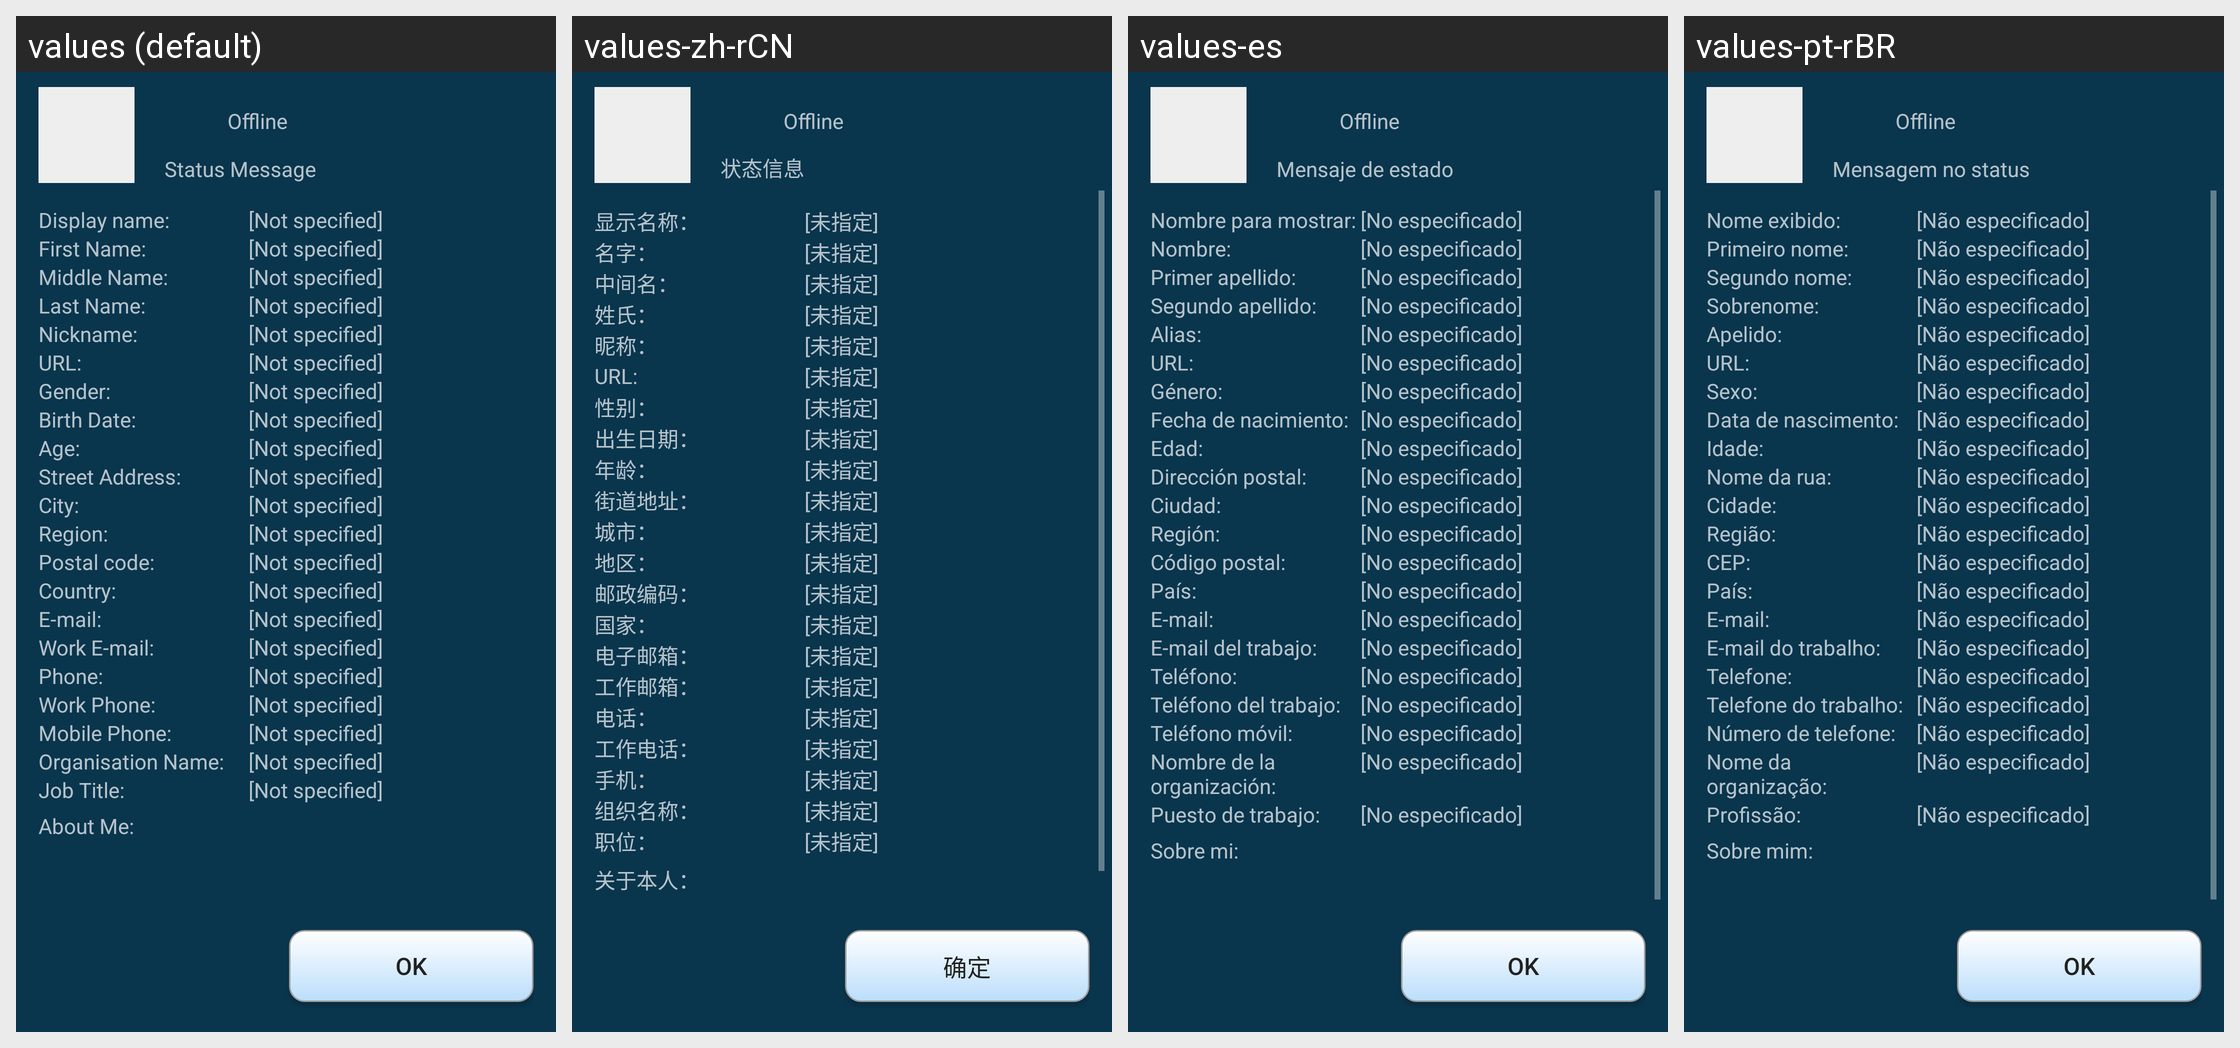

Here is an Android app screen in its default locale and in the app's own translations. Write out the translated-string differences for the strings that appear on this screen.
Android screen res/layout/contact_info.xml rendered under 4 locales, left to right: values (default), values-zh-rCN, values-es, values-pt-rBR. Device: Nexus 5 (rendered at 1080×1920; each locale shown at half size, 540×960, under a caption strip naming it); theme AppTheme.
Other locales in the repository, not shown: values-ar, values-de, values-fi, values-in, values-ru, values-sk.
Strings drawn on this screen, with the default value and each locale's value (text and hints the layout hard-codes, and strings that could not be matched under every locale, appear in the picture but are not listed):

contactinfo_status_message
  values: Status Message
  values-zh-rCN: 状态信息
  values-es: Mensaje de estado
  values-pt-rBR: Mensagem no status

accountinfo_display_name
  values: Display name:
  values-zh-rCN: 显示名称：
  values-es: Nombre para mostrar:
  values-pt-rBR: Nome exibido:

contactinfo_not_specified
  values: [Not specified]
  values-zh-rCN: [未指定]
  values-es: [No especificado]
  values-pt-rBR: [Não especificado]

accountinfo_first_name
  values: First Name:
  values-zh-rCN: 名字：
  values-es: Nombre:
  values-pt-rBR: Primeiro nome:

accountinfo_middle_name
  values: Middle Name:
  values-zh-rCN: 中间名：
  values-es: Primer apellido:
  values-pt-rBR: Segundo nome:

accountinfo_last_name
  values: Last Name:
  values-zh-rCN: 姓氏：
  values-es: Segundo apellido:
  values-pt-rBR: Sobrenome:

accountinfo_nickname
  values: Nickname:
  values-zh-rCN: 昵称：
  values-es: Alias:
  values-pt-rBR: Apelido:

contact_url
  values: URL:
  values-zh-rCN: URL:  [not translated; the default value is used]
  values-es: URL:  [not translated; the default value is used]
  values-pt-rBR: URL:  [not translated; the default value is used]

accountinfo_gender
  values: Gender:
  values-zh-rCN: 性别：
  values-es: Género:
  values-pt-rBR: Sexo:

accountinfo_birth_date
  values: Birth Date:
  values-zh-rCN: 出生日期：
  values-es: Fecha de nacimiento:
  values-pt-rBR: Data de nascimento:

accountinfo_age
  values: Age:
  values-zh-rCN: 年龄：
  values-es: Edad:
  values-pt-rBR: Idade:

accountinfo_street
  values: Street Address:
  values-zh-rCN: 街道地址：
  values-es: Dirección postal:
  values-pt-rBR: Nome da rua:

accountinfo_city
  values: City:
  values-zh-rCN: 城市：
  values-es: Ciudad:
  values-pt-rBR: Cidade:

accountinfo_region
  values: Region:
  values-zh-rCN: 地区：
  values-es: Región:
  values-pt-rBR: Região:

accountinfo_postcode
  values: Postal code:
  values-zh-rCN: 邮政编码：
  values-es: Código postal:
  values-pt-rBR: CEP:

accountinfo_country
  values: Country:
  values-zh-rCN: 国家：
  values-es: País:
  values-pt-rBR: País:

accountinfo_email
  values: E-mail:
  values-zh-rCN: 电子邮箱：
  values-es: E-mail:
  values-pt-rBR: E-mail:

accountinfo_work_email
  values: Work E-mail:
  values-zh-rCN: 工作邮箱：
  values-es: E-mail del trabajo:
  values-pt-rBR: E-mail do trabalho:

accountinfo_phone
  values: Phone:
  values-zh-rCN: 电话：
  values-es: Teléfono:
  values-pt-rBR: Telefone:

accountinfo_work_phone
  values: Work Phone:
  values-zh-rCN: 工作电话：
  values-es: Teléfono del trabajo:
  values-pt-rBR: Telefone do trabalho:

accountinfo_mobile_phone
  values: Mobile Phone:
  values-zh-rCN: 手机：
  values-es: Teléfono móvil:
  values-pt-rBR: Número de telefone:

accountinfo_organisation
  values: Organisation Name:
  values-zh-rCN: 组织名称：
  values-es: Nombre de la organización:
  values-pt-rBR: Nome da organização:

accountinfo_job_title
  values: Job Title:
  values-zh-rCN: 职位：
  values-es: Puesto de trabajo:
  values-pt-rBR: Profissão:

accountinfo_about_me
  values: About Me:
  values-zh-rCN: 关于本人：
  values-es: Sobre mi:
  values-pt-rBR: Sobre mim:

ok
  values: OK
  values-zh-rCN: 确定
  values-es: OK
  values-pt-rBR: OK
